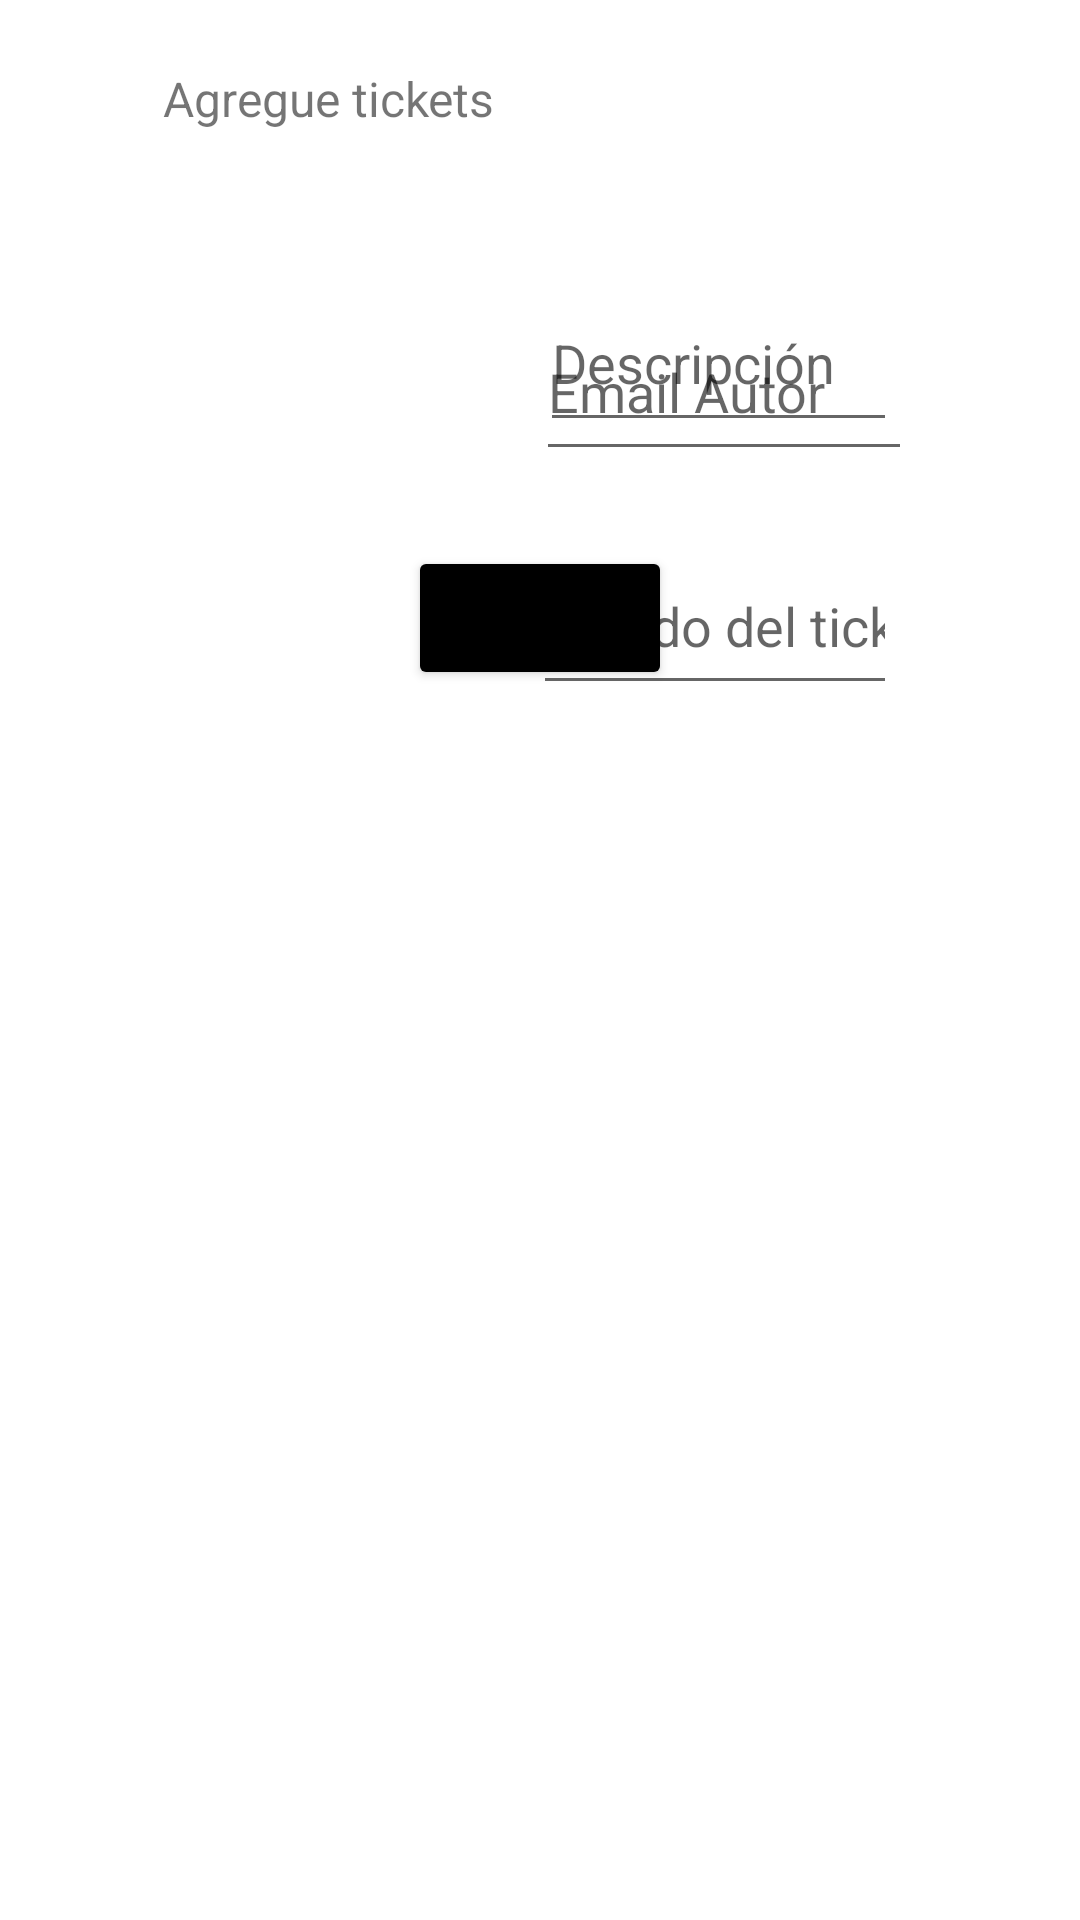

Write the Android layout XML for this screen, with the resource values it uses.
<!-- AndroidManifest.xml: application theme Theme.Crud2bRafa -->
<!-- res/layout/activity_pantalla_crud.xml -->
<?xml version="1.0" encoding="utf-8"?>
<androidx.constraintlayout.widget.ConstraintLayout xmlns:android="http://schemas.android.com/apk/res/android"
    xmlns:app="http://schemas.android.com/apk/res-auto"
    xmlns:tools="http://schemas.android.com/tools"
    android:id="@+id/main"
    android:layout_width="match_parent"
    android:layout_height="match_parent"
    tools:context=".PantallaCrud">

    <TextView
        android:id="@+id/textView4"
        android:layout_width="wrap_content"
        android:layout_height="wrap_content"
        android:layout_marginStart="137dp"
        android:layout_marginTop="22dp"
        android:layout_marginEnd="134dp"
        android:layout_marginBottom="55dp"
        android:text="Agregue tickets"
        android:textSize="16sp"
        app:layout_constraintBottom_toTopOf="@+id/txtTitulo"
        app:layout_constraintEnd_toEndOf="@+id/txtDescripciónTicket"
        app:layout_constraintHorizontal_bias="1.0"
        app:layout_constraintStart_toStartOf="@+id/txtTitulo"
        app:layout_constraintTop_toTopOf="parent" />

    <EditText
        android:id="@+id/txtDescripciónTicket"
        android:layout_width="0dp"
        android:layout_height="56dp"
        android:layout_marginEnd="61dp"
        android:ems="10"
        android:hint="Descripción"
        android:inputType="text"
        app:layout_constraintBaseline_toBaselineOf="@+id/txtTitulo"
        app:layout_constraintEnd_toEndOf="parent"
        app:layout_constraintStart_toEndOf="@+id/txtTitulo" />

    <EditText
        android:id="@+id/txtAutor"
        android:layout_width="0dp"
        android:layout_height="0dp"
        android:layout_marginStart="16dp"
        android:layout_marginEnd="37dp"
        android:layout_marginBottom="36dp"
        android:ems="10"
        android:hint="Autor"
        android:inputType="text"
        app:layout_constraintBottom_toTopOf="@+id/txtFechacreacion"
        app:layout_constraintEnd_toStartOf="@+id/txtEmailautor"
        app:layout_constraintStart_toStartOf="parent"
        app:layout_constraintTop_toBottomOf="@+id/txtTitulo" />

    <EditText
        android:id="@+id/txtEmailautor"
        android:layout_width="0dp"
        android:layout_height="56dp"
        android:layout_marginTop="41dp"
        android:layout_marginEnd="56dp"
        android:layout_marginBottom="45dp"
        android:ems="10"
        android:hint="Email Autor"
        android:inputType="text"
        app:layout_constraintBottom_toTopOf="@+id/txtestadoTicket"
        app:layout_constraintEnd_toEndOf="parent"
        app:layout_constraintStart_toEndOf="@+id/txtAutor"
        app:layout_constraintTop_toBottomOf="@+id/txtTitulo" />

    <EditText
        android:id="@+id/txtFechacreacion"
        android:layout_width="0dp"
        android:layout_height="0dp"
        android:layout_marginStart="20dp"
        android:layout_marginEnd="36dp"
        android:layout_marginBottom="35dp"
        android:ems="10"
        android:hint="Fecha de creación"
        android:inputType="text"
        app:layout_constraintBottom_toTopOf="@+id/txtFechafinalticket"
        app:layout_constraintEnd_toStartOf="@+id/txtestadoTicket"
        app:layout_constraintStart_toStartOf="parent"
        app:layout_constraintTop_toBottomOf="@+id/txtAutor" />

    <EditText
        android:id="@+id/txtestadoTicket"
        android:layout_width="0dp"
        android:layout_height="56dp"
        android:layout_marginTop="270dp"
        android:layout_marginEnd="61dp"
        android:layout_marginBottom="270dp"
        android:ems="10"
        android:hint="Estado del ticket"
        android:inputType="text"
        app:layout_constraintBottom_toTopOf="@+id/rcvTicket"
        app:layout_constraintEnd_toEndOf="parent"
        app:layout_constraintStart_toEndOf="@+id/txtFechacreacion"
        app:layout_constraintTop_toTopOf="@+id/textView4"
        app:layout_constraintVertical_bias="0.359" />

    <EditText
        android:id="@+id/txtFechafinalticket"
        android:layout_width="151dp"
        android:layout_height="0dp"
        android:layout_marginBottom="47dp"
        android:ems="10"
        android:hint="Fecha final del ticket"
        android:inputType="text"
        app:layout_constraintBottom_toTopOf="@+id/btnGuardar"
        app:layout_constraintEnd_toEndOf="parent"
        app:layout_constraintStart_toStartOf="parent"
        app:layout_constraintTop_toBottomOf="@+id/txtFechacreacion" />

    <androidx.recyclerview.widget.RecyclerView
        android:id="@+id/rcvTicket"
        android:layout_width="422dp"
        android:layout_height="334dp"
        android:layout_marginBottom="3dp"
        app:layout_constraintBottom_toBottomOf="parent"
        app:layout_constraintEnd_toEndOf="parent"
        app:layout_constraintStart_toStartOf="parent"
        app:layout_constraintTop_toBottomOf="@+id/btnGuardar" />

    <Button
        android:id="@+id/btnGuardar"
        android:layout_width="wrap_content"
        android:layout_height="wrap_content"
        android:layout_marginBottom="73dp"
        android:backgroundTint="#000000"
        android:text="Añadir"
        app:layout_constraintBottom_toTopOf="@+id/rcvTicket"
        app:layout_constraintEnd_toEndOf="parent"
        app:layout_constraintStart_toStartOf="parent"
        app:layout_constraintTop_toBottomOf="@+id/txtFechafinalticket" />

    <EditText
        android:id="@+id/txtTitulo"
        android:layout_width="0dp"
        android:layout_height="0dp"
        android:layout_marginStart="20dp"
        android:layout_marginEnd="41dp"
        android:layout_marginBottom="28dp"
        android:ems="10"
        android:hint="Titulo"
        android:inputType="text"
        app:layout_constraintBottom_toTopOf="@+id/txtAutor"
        app:layout_constraintEnd_toStartOf="@+id/txtDescripciónTicket"
        app:layout_constraintStart_toStartOf="parent"
        app:layout_constraintTop_toBottomOf="@+id/textView4" />

</androidx.constraintlayout.widget.ConstraintLayout>
<!-- resources referenced by this layout -->
<resources>
  <style name="Theme.Crud2bRafa" parent="Theme.MaterialComponents.DayNight.DarkActionBar">
          
          <item name="colorPrimary">@color/purple_500</item>
          <item name="colorPrimaryVariant">@color/purple_700</item>
          <item name="colorOnPrimary">@color/white</item>
          
          <item name="colorSecondary">@color/teal_200</item>
          <item name="colorSecondaryVariant">@color/teal_700</item>
          <item name="colorOnSecondary">@color/black</item>
          
          <item name="android:statusBarColor">?attr/colorPrimaryVariant</item>
          
      </style>
  <!-- not gathered from this repository: default colours our renderer supplied (Android Studio template values) -->
  <color name="purple_500">#FF6200EE</color>
  <color name="purple_700">#FF3700B3</color>
  <color name="teal_200">#FF03DAC5</color>
  <color name="teal_700">#FF018786</color>
  <color name="black">#FF000000</color>
  <color name="white">#FFFFFFFF</color>
</resources>
